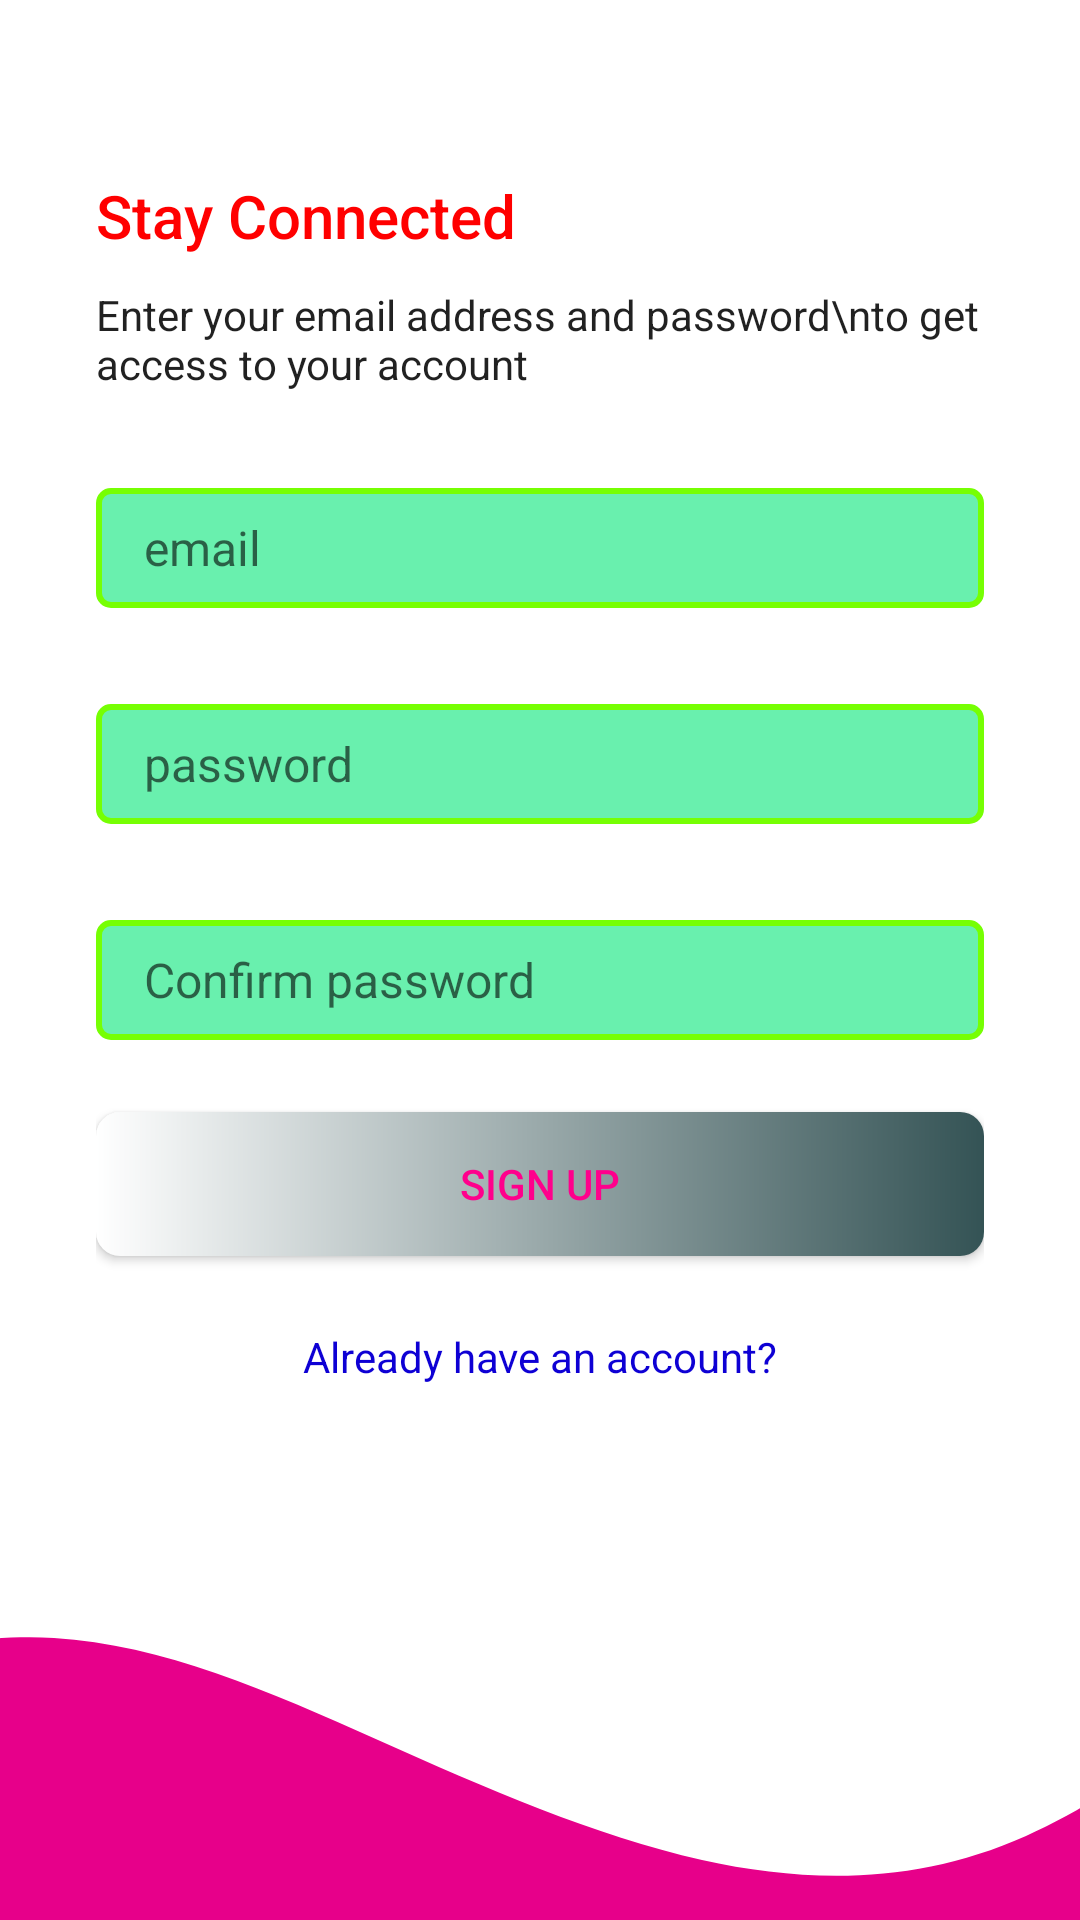

Here is an Android app screen rendered from its layout file. Give the layout XML and the strings, colors and styles it references.
<!-- AndroidManifest.xml: application theme Theme.App_Quiz -->
<!-- res/layout/activity_sigup.xml -->
<?xml version="1.0" encoding="utf-8"?>
<androidx.constraintlayout.widget.ConstraintLayout xmlns:android="http://schemas.android.com/apk/res/android"
    xmlns:app="http://schemas.android.com/apk/res-auto"
    xmlns:tools="http://schemas.android.com/tools"
    android:layout_width="match_parent"
    android:layout_height="match_parent"
    tools:context=".activity.LoginActivity">


    <LinearLayout
        android:paddingStart="32dp"
        android:paddingEnd="32dp"
        android:orientation="vertical"
        android:gravity="center_vertical"
        android:layout_width="0dp"
        android:layout_height="0dp"
        app:layout_constraintBottom_toTopOf="@+id/imageView2"
        app:layout_constraintEnd_toEndOf="parent"
        app:layout_constraintStart_toStartOf="parent"
        app:layout_constraintTop_toTopOf="parent">

        <TextView

            style="@style/TextAppearance.AppCompat.Title"
            android:textColor="#ff00"
            android:layout_width="match_parent"
            android:layout_height="wrap_content"
            android:text="Stay Connected" />

        <TextView

            style="@style/TextAppearance.AppCompat.Body1"
            android:layout_width="wrap_content"
            android:layout_marginTop="10dp"
            android:layout_height="wrap_content"
            android:text="Enter your email address and password\nto get access to your account" />

        <EditText
            android:background="@drawable/edit_text_background"
            android:id="@+id/edtEmailSignUp"
            android:layout_width="match_parent"
            android:layout_height="wrap_content"
            android:layout_marginTop="32dp"
            android:textSize="16sp"
            android:hint="email"
            android:ems="10"
            android:inputType="textEmailAddress" />

        <EditText
            android:background="@drawable/edit_text_background"
            android:id="@+id/etPasswordSignUp"
            android:layout_width="match_parent"
            android:layout_height="wrap_content"
            android:layout_marginTop="32dp"
            android:textSize="16sp"
            android:hint="password"
            android:ems="10"
            android:inputType="textPassword" />
        <EditText
            android:background="@drawable/edit_text_background"
            android:id="@+id/etCofirmPassword"
            android:layout_width="match_parent"
            android:layout_height="wrap_content"
            android:layout_marginTop="32dp"
            android:textSize="16sp"
            android:hint="Confirm password"
            android:ems="10"
            android:inputType="textPassword" />

        <Button
            android:id="@+id/btnSignUp"
            android:layout_marginTop="24dp"
            app:backgroundTint = "@null"
            android:textColor="#FF008C"
            android:background="@drawable/btn_primary"
            android:layout_width="match_parent"
            android:layout_height="wrap_content"
            android:text="Sign up" />

        <TextView
            android:textColor="#0E00D4"
            android:id="@+id/txtSIgnIn"
            android:layout_width="match_parent"
            android:layout_height="wrap_content"
            android:textAlignment="center"
            android:layout_marginTop="24dp"
            android:text="Already have an account?" />
    </LinearLayout>

    <ImageView

        android:id="@+id/imageView2"
        android:layout_width="0dp"
        android:layout_height="120dp"
        android:scaleType="centerCrop"
        android:src="@drawable/ic_wave"
        app:layout_constraintBottom_toBottomOf="parent"
        app:layout_constraintEnd_toEndOf="parent"
        app:layout_constraintStart_toStartOf="parent" />
</androidx.constraintlayout.widget.ConstraintLayout>
<!-- resources referenced by this layout -->
<resources>
  <!-- drawable btn_primary (drawable) -->
  <?xml version="1.0" encoding="utf-8"?>
  <shape xmlns:android="http://schemas.android.com/apk/res/android">
      <solid android:color="@color/purple_700"/>
      <corners android:radius="8dp"/>
      <size android:height="16dp"/>
      <gradient android:startColor="#fff"
          android:endColor="#345355"/>
  </shape>
  <!-- drawable edit_text_background (drawable) -->
  <?xml version="1.0" encoding="utf-8"?>
  <shape xmlns:android="http://schemas.android.com/apk/res/android">
      <solid android:color="@color/gray"/>
      <corners android:radius="4dp"/>
      <size android:height="40dp"/>
      <padding android:bottom="8dp"
      android:left="16dp"
      android:right="8dp"
      android:top="8dp"/>
      <stroke
          android:color="@color/green"
          android:width="2dp"/>
  
  </shape>
  <!-- drawable ic_wave (drawable) -->
  <vector xmlns:android="http://schemas.android.com/apk/res/android"
      android:width="1440dp"
      android:height="320dp"
      android:viewportWidth="1440"
      android:viewportHeight="320">
    <path
        android:pathData="M0,128L48,112C96,96 192,64 288,69.3C384,75 480,117 576,160C672,203 768,245 864,266.7C960,288 1056,288 1152,245.3C1248,203 1344,117 1392,74.7L1440,32L1440,320L1392,320C1344,320 1248,320 1152,320C1056,320 960,320 864,320C768,320 672,320 576,320C480,320 384,320 288,320C192,320 96,320 48,320L0,320Z"
        android:fillColor="#e7008a"/>
  </vector>
  <style name="Theme.App_Quiz" parent="Theme.MaterialComponents.DayNight.NoActionBar">
          
          <item name="colorPrimary">@color/purple_500</item>
          <item name="colorPrimaryVariant">@color/purple_500</item>
          <item name="colorOnPrimary">@color/white</item>
          
          <item name="colorSecondary">@color/teal_200</item>
          <item name="colorSecondaryVariant">@color/teal_200</item>
          <item name="colorOnSecondary">@color/black</item>
          
          <item name="android:statusBarColor" tools:targetApi="l">?attr/colorPrimaryVariant</item>
          
      </style>
  <color name="purple_700">#2962FF</color>
  <color name="gray">#69F0AE</color>
  <color name="green">#76FF03</color>
  <color name="purple_500">#FF6200EE</color>
  <color name="white">#FFFFFFFF</color>
  <color name="teal_200">#FF03DAC5</color>
  <color name="black">#FF000000</color>
</resources>
